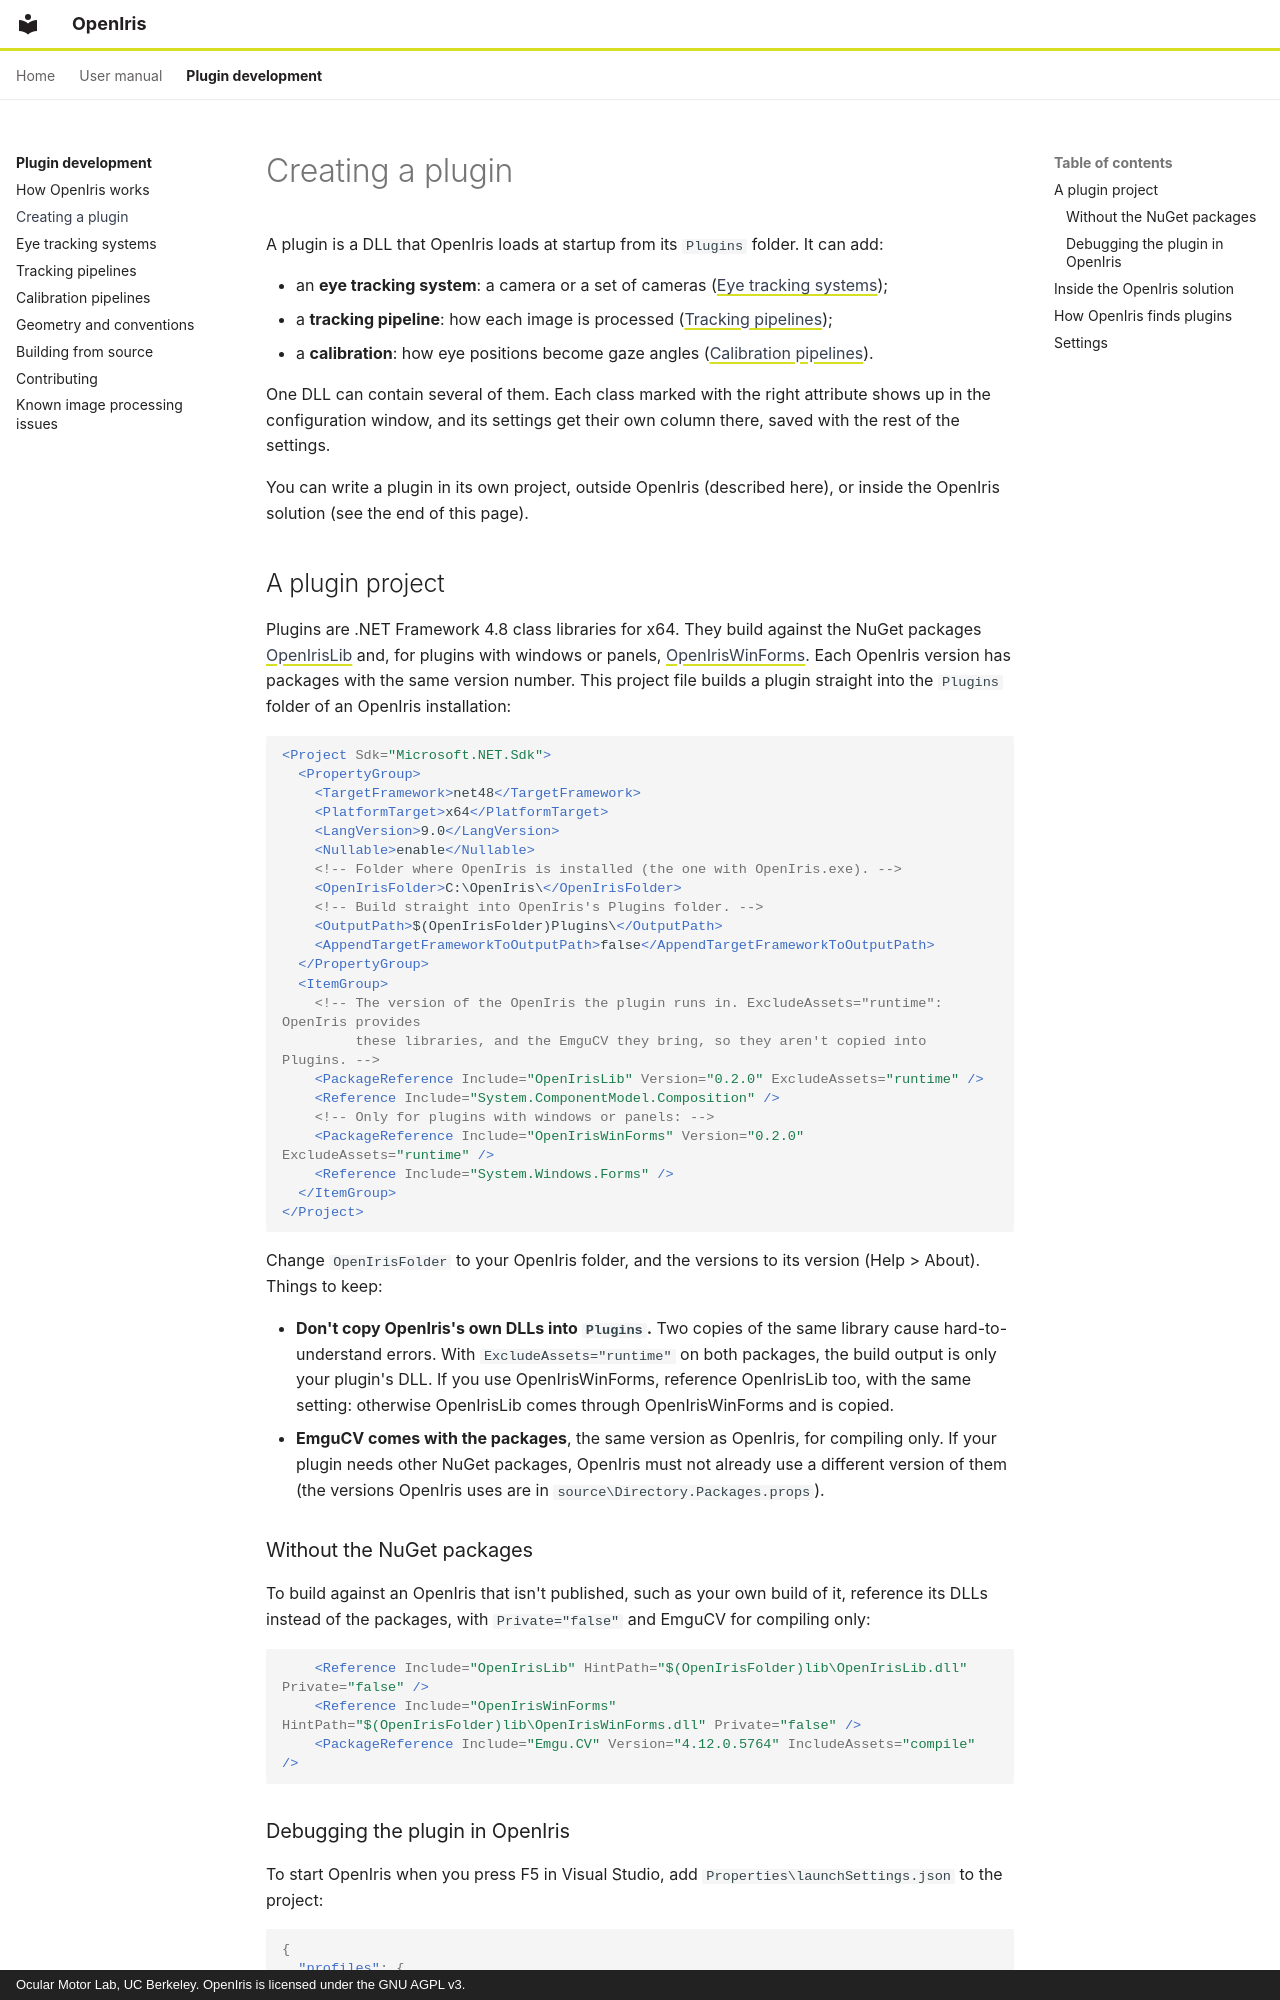

repository: ocular-motor-lab/OpenIris · page: plugin-development/creating-a-plugin/index.html · generator: mkdocs · copyright: Ocular Motor Lab, UC Berkeley. OpenIris is licensed under the GNU AGPL v3.

# Creating a plugin

A plugin is a DLL that OpenIris loads at startup from its `Plugins` folder. It can add:

- an **eye tracking system**: a camera or a set of cameras ([Eye tracking systems](eye-tracking-systems.md));
- a **tracking pipeline**: how each image is processed ([Tracking pipelines](tracking-pipelines.md));
- a **calibration**: how eye positions become gaze angles ([Calibration pipelines](calibration-pipelines.md)).

One DLL can contain several of them. Each class marked with the right attribute shows up in the
configuration window, and its settings get their own column there, saved with the rest of the
settings.

You can write a plugin in its own project, outside OpenIris (described here), or inside the OpenIris
solution (see the end of this page).

## A plugin project

Plugins are .NET Framework 4.8 class libraries for x64. They build against the NuGet packages
[OpenIrisLib](https://www.nuget.org/packages/OpenIrisLib) and, for plugins with windows or panels,
[OpenIrisWinForms](https://www.nuget.org/packages/OpenIrisWinForms). Each OpenIris version has
packages with the same version number. This project file builds a plugin straight into the `Plugins`
folder of an OpenIris installation:

```xml
<Project Sdk="Microsoft.NET.Sdk">
  <PropertyGroup>
    <TargetFramework>net48</TargetFramework>
    <PlatformTarget>x64</PlatformTarget>
    <LangVersion>9.0</LangVersion>
    <Nullable>enable</Nullable>
    <!-- Folder where OpenIris is installed (the one with OpenIris.exe). -->
    <OpenIrisFolder>C:\OpenIris\</OpenIrisFolder>
    <!-- Build straight into OpenIris's Plugins folder. -->
    <OutputPath>$(OpenIrisFolder)Plugins\</OutputPath>
    <AppendTargetFrameworkToOutputPath>false</AppendTargetFrameworkToOutputPath>
  </PropertyGroup>
  <ItemGroup>
    <!-- The version of the OpenIris the plugin runs in. ExcludeAssets="runtime": OpenIris provides
         these libraries, and the EmguCV they bring, so they aren't copied into Plugins. -->
    <PackageReference Include="OpenIrisLib" Version="0.2.0" ExcludeAssets="runtime" />
    <Reference Include="System.ComponentModel.Composition" />
    <!-- Only for plugins with windows or panels: -->
    <PackageReference Include="OpenIrisWinForms" Version="0.2.0" ExcludeAssets="runtime" />
    <Reference Include="System.Windows.Forms" />
  </ItemGroup>
</Project>
```

Change `OpenIrisFolder` to your OpenIris folder, and the versions to its version (Help > About).
Things to keep:

- **Don't copy OpenIris's own DLLs into `Plugins`.** Two copies of the same library cause
  hard-to-understand errors. With `ExcludeAssets="runtime"` on both packages, the build output is
  only your plugin's DLL. If you use OpenIrisWinForms, reference OpenIrisLib too, with the same
  setting: otherwise OpenIrisLib comes through OpenIrisWinForms and is copied.
- **EmguCV comes with the packages**, the same version as OpenIris, for compiling only. If your
  plugin needs other NuGet packages, OpenIris must not already use a different version of them (the
  versions OpenIris uses are in `source\Directory.Packages.props`).
